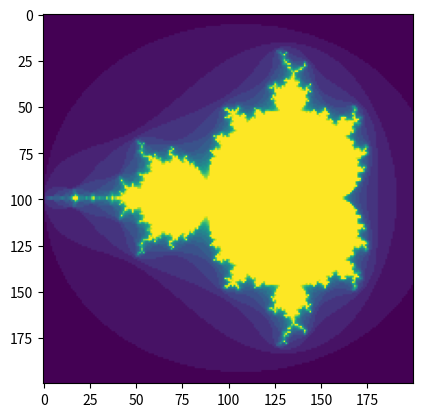

This figure's Python source:
# -*- coding: utf-8 -*-
"""
Created on Thu Dec 13 21:28:39 2018

[redacted]
"""

import matplotlib.pyplot as plt
import numpy as np

def mandlebrot(h,w,maxit=20):
    y,x = np.ogrid[-1.4:1.4:h*1j, -2:0.8:w*1j]
    c = x+y*1j
    z = c
    divtime = maxit + np.zeros(z.shape, dtype=int)
    
    for i in range(maxit):
        z = z**2 + c
        diverge = z*np.conj(z) > 2**2
        div_now = diverge & (divtime==maxit)
        divtime[div_now] = i
        z[diverge] = 2
        
    return divtime
plt.imshow(mandlebrot(200,200))
plt.show()